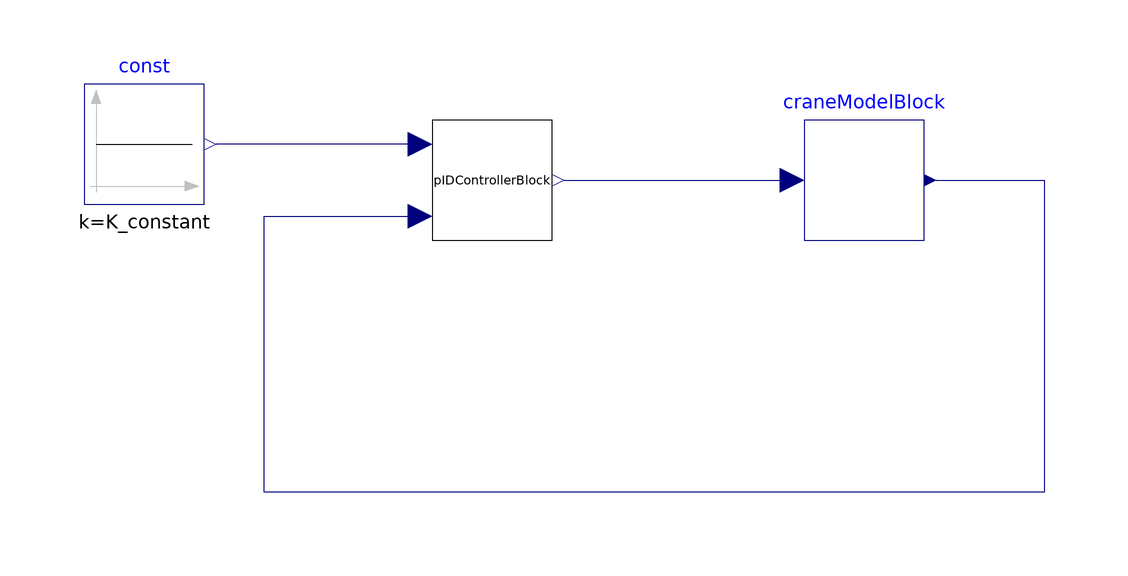

This picture is the connection diagram that the Modelica source below describes through its graphical annotations.

model PIDControlLoopModel
  CraneModelBlock craneModelBlock annotation(
      Placement(transformation(origin = {44, 0}, extent = {{-10, -10}, {10, 10}})));
  PIDControllerBlock pIDControllerBlock annotation(
      Placement(transformation(origin = {-18, 0}, extent = {{-10, -10}, {10, 10}})));
  Modelica.Blocks.Sources.Constant const(k = K_constant)  annotation(
      Placement(transformation(origin = {-76, 6}, extent = {{-10, -10}, {10, 10}})));
      
  parameter Real K_constant = 20 "The constant value for the constant block";
   
  equation
  connect(pIDControllerBlock.pid_out, craneModelBlock.u_input) annotation(
      Line(points = {{-6, 0}, {32, 0}}, color = {0, 0, 127}));
  connect(craneModelBlock.x_output, pIDControllerBlock.feedback_in) annotation(
      Line(points = {{56, 0}, {74, 0}, {74, -52}, {-56, -52}, {-56, -6}, {-30, -6}}, color = {0, 0, 127}));
  connect(pIDControllerBlock.pid_in, const.y) annotation(
      Line(points = {{-30, 6}, {-64, 6}}, color = {0, 0, 127}));
  end PIDControlLoopModel;